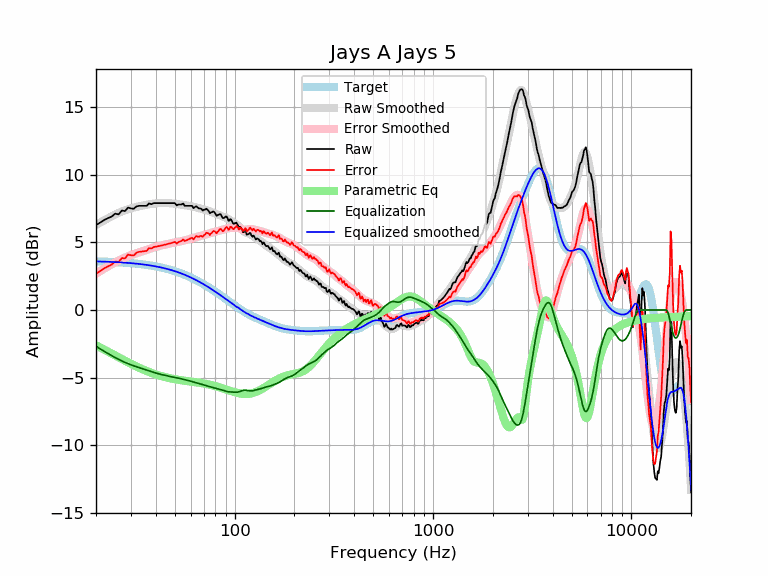

The file beside this chart, header and first rows:
frequency, raw, error, smoothed, error_smoothed, equalization, parametric_eq, equalized_raw, equalized_smoothed, target
20, 6.27, 2.68, 6.28, 2.69, -2.69, -2.61, 3.58, 3.59, 3.59
21, 6.46, 2.88, 6.46, 2.88, -2.88, -2.77, 3.58, 3.58, 3.58
22, 6.65, 3.08, 6.63, 3.06, -3.06, -2.93, 3.59, 3.57, 3.57
23, 6.79, 3.23, 6.79, 3.22, -3.22, -3.08, 3.57, 3.56, 3.56
24, 6.91, 3.36, 6.93, 3.38, -3.38, -3.23, 3.53, 3.55, 3.55
25, 7.12, 3.58, 7.06, 3.52, -3.52, -3.37, 3.60, 3.54, 3.54
26, 7.07, 3.55, 7.18, 3.65, -3.65, -3.50, 3.42, 3.53, 3.53
27, 7.35, 3.84, 7.28, 3.77, -3.77, -3.63, 3.58, 3.51, 3.51
28, 7.31, 3.82, 7.37, 3.88, -3.88, -3.76, 3.44, 3.50, 3.50
29, 7.57, 4.09, 7.45, 3.97, -3.97, -3.87, 3.60, 3.48, 3.48
30, 7.51, 4.05, 7.52, 4.06, -4.06, -3.98, 3.46, 3.46, 3.46
31, 7.48, 4.04, 7.57, 4.13, -4.13, -4.08, 3.35, 3.44, 3.44
32, 7.66, 4.24, 7.62, 4.20, -4.20, -4.18, 3.46, 3.42, 3.42
33, 7.70, 4.30, 7.67, 4.26, -4.26, -4.27, 3.44, 3.40, 3.40
34, 7.70, 4.32, 7.71, 4.33, -4.33, -4.36, 3.38, 3.38, 3.38
35, 7.70, 4.34, 7.74, 4.39, -4.39, -4.44, 3.31, 3.36, 3.36
36, 7.70, 4.37, 7.78, 4.45, -4.45, -4.51, 3.26, 3.33, 3.33
37, 7.88, 4.57, 7.81, 4.50, -4.50, -4.58, 3.38, 3.31, 3.31
38, 7.82, 4.54, 7.84, 4.56, -4.56, -4.65, 3.26, 3.28, 3.28
39, 7.90, 4.65, 7.87, 4.61, -4.61, -4.71, 3.29, 3.25, 3.25
40, 7.90, 4.68, 7.89, 4.66, -4.66, -4.76, 3.24, 3.22, 3.22
41, 7.90, 4.71, 7.90, 4.71, -4.71, -4.81, 3.20, 3.19, 3.19
42, 7.90, 4.74, 7.91, 4.75, -4.75, -4.86, 3.15, 3.16, 3.16
43, 7.90, 4.77, 7.91, 4.79, -4.79, -4.90, 3.12, 3.13, 3.13
44, 7.90, 4.81, 7.91, 4.82, -4.82, -4.94, 3.08, 3.09, 3.09
45, 7.90, 4.84, 7.91, 4.85, -4.85, -4.98, 3.05, 3.06, 3.06
46, 7.90, 4.88, 7.90, 4.88, -4.88, -5.01, 3.02, 3.02, 3.02
47, 7.90, 4.92, 7.90, 4.91, -4.91, -5.04, 2.99, 2.99, 2.99
48, 7.90, 4.96, 7.88, 4.94, -4.94, -5.07, 2.96, 2.95, 2.95
49, 7.90, 4.99, 7.87, 4.96, -4.96, -5.10, 2.94, 2.91, 2.91
50, 7.90, 5.04, 7.86, 4.99, -4.99, -5.12, 2.91, 2.87, 2.87
51, 7.73, 4.91, 7.84, 5.01, -5.01, -5.14, 2.72, 2.82, 2.82
52, 7.80, 5.02, 7.82, 5.04, -5.04, -5.16, 2.76, 2.78, 2.78
53, 7.80, 5.06, 7.80, 5.07, -5.07, -5.18, 2.74, 2.74, 2.74
54, 7.80, 5.11, 7.79, 5.09, -5.09, -5.20, 2.71, 2.69, 2.69
55, 7.87, 5.22, 7.77, 5.12, -5.12, -5.22, 2.75, 2.65, 2.65
56, 7.70, 5.10, 7.75, 5.15, -5.15, -5.24, 2.55, 2.60, 2.60
57, 7.70, 5.15, 7.73, 5.18, -5.18, -5.25, 2.52, 2.55, 2.55
58, 7.70, 5.20, 7.72, 5.21, -5.21, -5.27, 2.49, 2.51, 2.51
59, 7.70, 5.24, 7.70, 5.24, -5.24, -5.28, 2.46, 2.46, 2.46
60, 7.70, 5.29, 7.68, 5.27, -5.27, -5.29, 2.43, 2.41, 2.41
61, 7.70, 5.34, 7.66, 5.30, -5.30, -5.31, 2.40, 2.36, 2.36
62, 7.53, 5.22, 7.64, 5.33, -5.33, -5.32, 2.20, 2.31, 2.31
63, 7.61, 5.35, 7.61, 5.36, -5.36, -5.34, 2.26, 2.26, 2.26
64, 7.67, 5.47, 7.59, 5.38, -5.38, -5.35, 2.29, 2.21, 2.21
65, 7.58, 5.43, 7.56, 5.41, -5.41, -5.36, 2.18, 2.15, 2.15
66, 7.51, 5.41, 7.53, 5.43, -5.43, -5.38, 2.08, 2.10, 2.10
67, 7.51, 5.46, 7.51, 5.46, -5.46, -5.39, 2.05, 2.05, 2.05
68, 7.47, 5.48, 7.48, 5.49, -5.49, -5.41, 1.99, 1.99, 1.99
69, 7.35, 5.41, 7.46, 5.51, -5.51, -5.43, 1.84, 1.94, 1.94
70, 7.42, 5.53, 7.43, 5.54, -5.54, -5.44, 1.88, 1.89, 1.89
71, 7.42, 5.59, 7.41, 5.57, -5.57, -5.46, 1.85, 1.83, 1.83
72, 7.49, 5.71, 7.38, 5.60, -5.60, -5.48, 1.89, 1.78, 1.78
73, 7.41, 5.69, 7.35, 5.63, -5.63, -5.49, 1.78, 1.73, 1.73
74, 7.32, 5.65, 7.32, 5.65, -5.65, -5.51, 1.67, 1.67, 1.67
75, 7.15, 5.54, 7.29, 5.68, -5.68, -5.53, 1.48, 1.62, 1.62
76, 7.22, 5.66, 7.26, 5.70, -5.70, -5.55, 1.53, 1.56, 1.56
77, 7.23, 5.72, 7.23, 5.72, -5.72, -5.57, 1.51, 1.51, 1.51
78, 7.29, 5.84, 7.19, 5.74, -5.74, -5.59, 1.55, 1.45, 1.45
79, 7.23, 5.83, 7.16, 5.76, -5.76, -5.61, 1.47, 1.40, 1.40
... 553 more rows
